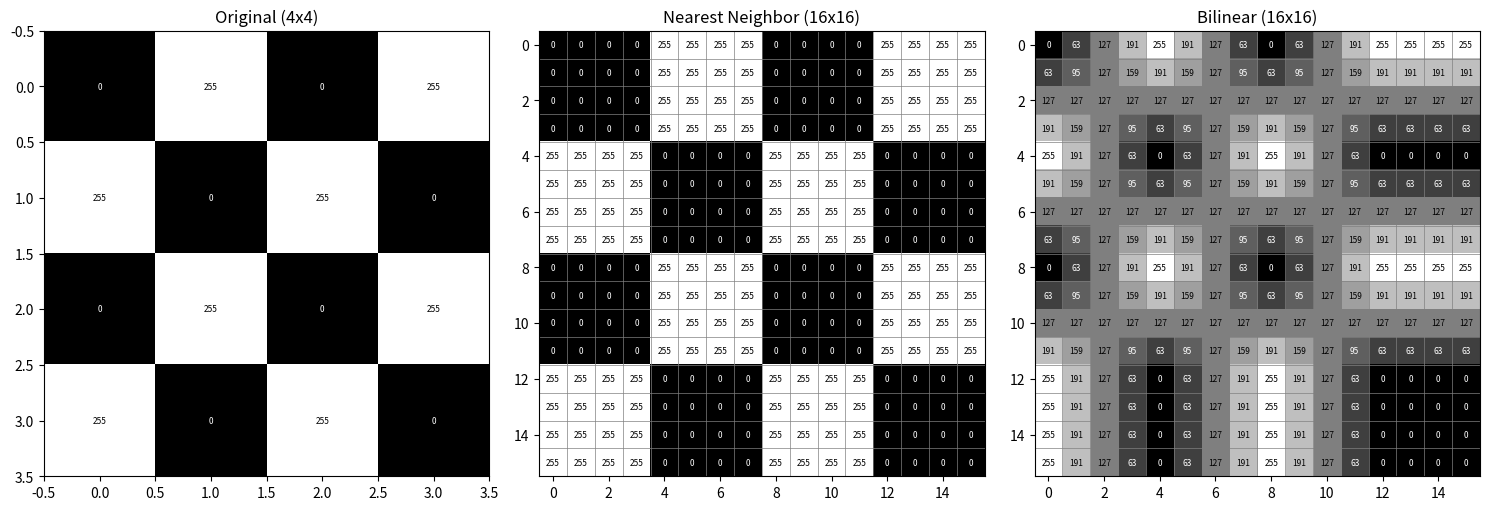

Write the Python code that produced this figure.
import numpy as np
import matplotlib.pyplot as plt
import math
import os

os.makedirs("./images/output", exist_ok=True)
# 1. Define a 4x4 Matrix "Image"
# CHANGED: Used 0 and 255 instead of 0 and 1.
# Reason: int() truncation on 0-1 range destroys bilinear gradients (e.g., int(0.5) = 0).
# 0 = Black, 255 = White
img_4x4 = np.array(
    [[0, 255, 0, 255], [255, 0, 255, 0], [0, 255, 0, 255], [255, 0, 255, 0]],
    dtype=np.uint8,
)

m, n = img_4x4.shape
s = 4  # Scaling Factor

# ==========================================
# Method 1: Nearest Neighbor (Manual Loop)
# ==========================================
new_m = m * s
new_n = n * s
zoomed_nn = np.zeros((new_m, new_n), dtype=np.uint8)

# Loop through original 4x4 pixels
for i in range(m):
    for j in range(n):
        val = img_4x4[i, j]

        # Fill the 3x3 block in the new image
        for r in range(s):
            for c in range(s):
                zoomed_nn[i * s + r, j * s + c] = val

# ==========================================
# Method 2: Bilinear Interpolation (Manual Loop)
# ==========================================
zoomed_bl = np.zeros((new_m, new_n), dtype=np.uint8)


# Helper function to get pixel safely (clamping to edges)
def get_pixel(img, x, y):
    h, w = img.shape
    x = min(max(x, 0), h - 1)
    y = min(max(y, 0), w - 1)
    return img[x, y]


# Loop through NEW pixels
for i in range(new_m):
    for j in range(new_n):

        # Map back to original coordinate space
        orig_x = i / s
        orig_y = j / s

        # Find 4 Nearest Neighbors
        x1 = int(math.floor(orig_x))
        y1 = int(math.floor(orig_y))
        x2 = x1 + 1
        y2 = y1 + 1

        # Calculate distances (0 to 1)
        alpha = orig_x - x1
        beta = orig_y - y1

        # Get values of neighbors
        Q11 = get_pixel(img_4x4, x1, y1)  # Top-Left
        Q21 = get_pixel(img_4x4, x2, y1)  # Bottom-Left
        Q12 = get_pixel(img_4x4, x1, y2)  # Top-Right
        Q22 = get_pixel(img_4x4, x2, y2)  # Bottom-Right

        # Bilinear Formula
        val = (
            (1 - alpha) * (1 - beta) * Q11
            + alpha * (1 - beta) * Q21
            + (1 - alpha) * beta * Q12
            + alpha * beta * Q22
        )

        zoomed_bl[i, j] = int(val)


# ==========================================
# Visualization
# ==========================================
def plot_matrix(ax, matrix, title):
    # CHANGED: cmap='gray' for monochrome
    ax.imshow(matrix, cmap="gray", vmin=0, vmax=255)
    ax.set_title(title)

    # Grid lines
    h, w = matrix.shape
    ax.set_xticks(np.arange(-0.5, w, 1), minor=True)
    ax.set_yticks(np.arange(-0.5, h, 1), minor=True)
    ax.grid(which="minor", color="gray", linestyle="-", linewidth=0.5)
    ax.tick_params(which="minor", size=0)

    # Annotate values
    for i in range(h):
        for j in range(w):
            val = matrix[i, j]
            # Dynamic text color for visibility
            text_color = "white" if val < 127 else "black"
            ax.text(
                j, i, str(val), ha="center", va="center", color=text_color, fontsize=6
            )


fig, axes = plt.subplots(1, 3, figsize=(15, 6))

plot_matrix(axes[0], img_4x4, "Original (4x4)")
plot_matrix(axes[1], zoomed_nn, f"Nearest Neighbor ({new_m}x{new_n})")
plot_matrix(axes[2], zoomed_bl, f"Bilinear ({new_m}x{new_n})")

plt.tight_layout()
plt.savefig("./images/output/lab4_bw.png")
print("Saved lab4_output.png")
# plt.show()
